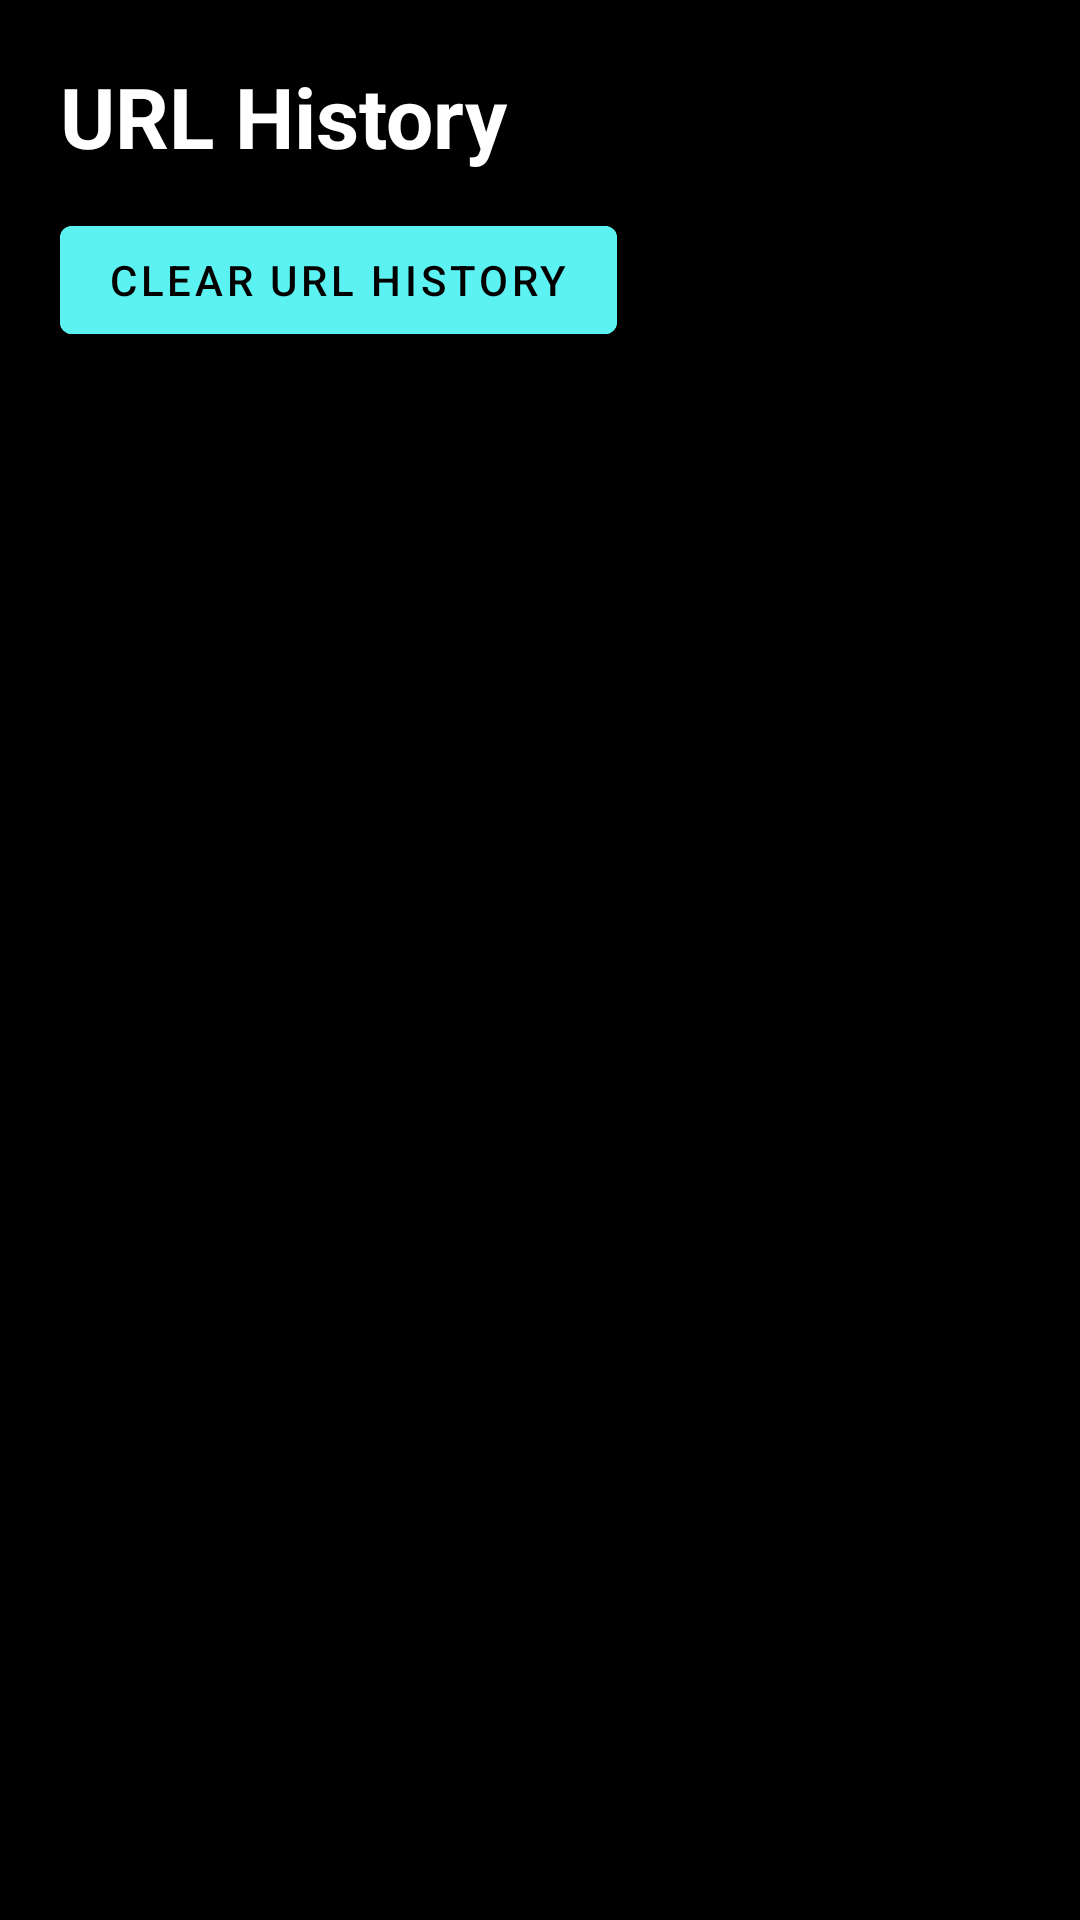

The Android layout XML behind this screen, and the referenced resources:
<!-- AndroidManifest.xml: application theme Theme.FraudDetectorApp -->
<!-- res/layout/activity_url_history.xml -->
<?xml version="1.0" encoding="utf-8"?>
<ScrollView xmlns:android="http://schemas.android.com/apk/res/android"
    android:background="#000000"
    android:layout_width="match_parent"
    android:layout_height="match_parent">

    <LinearLayout
        android:orientation="vertical"
        android:padding="20dp"
        android:layout_width="match_parent"
        android:layout_height="wrap_content">

        <TextView
            android:text="URL History"
            android:textSize="28sp"
            android:textStyle="bold"
            android:textColor="#FFFFFF"
            android:layout_width="wrap_content"
            android:layout_height="wrap_content"/>

        <Button
            android:id="@+id/clearUrlBtn"
            android:text="CLEAR URL HISTORY"
            android:backgroundTint="#5CF2F2"
            android:textColor="#000"
            android:layout_marginTop="12dp"
            android:layout_width="wrap_content"
            android:layout_height="wrap_content"/>

        
        <LinearLayout
            android:id="@+id/historyContainer"
            android:orientation="vertical"
            android:layout_marginTop="20dp"
            android:layout_width="match_parent"
            android:layout_height="wrap_content"/>

    </LinearLayout>

</ScrollView>
<!-- resources referenced by this layout -->
<resources>
  <style name="Theme.FraudDetectorApp" parent="Theme.MaterialComponents.Light.NoActionBar">
          <item name="android:statusBarColor">#000000</item>
      </style>
</resources>
